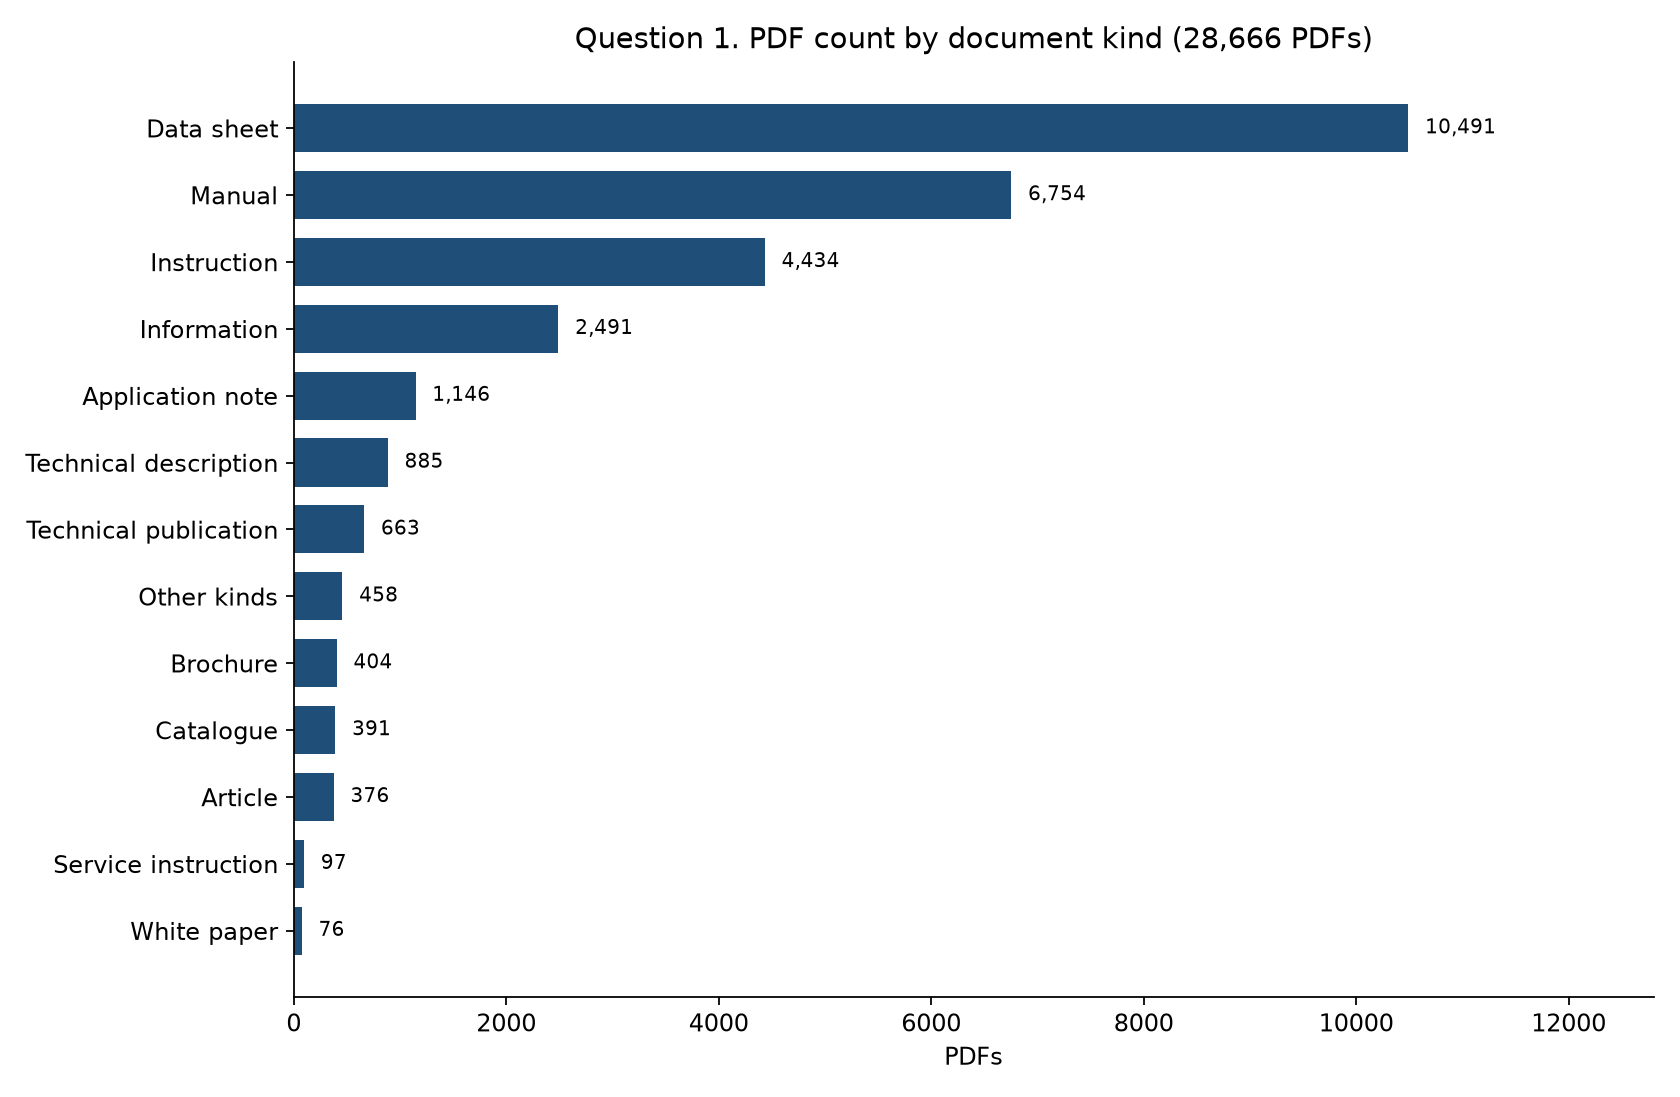

Data behind this chart, as committed beside it:
document_kind, pdf_count
Data sheet, 10491
Manual, 6754
Instruction, 4434
Information, 2491
Application note, 1146
Technical description, 885
Technical publication, 663
Brochure, 404
Catalogue, 391
Article, 376
Service instruction, 97
White paper, 76
Certificate, 52
Declaration of conformity, 45
Presentation, 44
Operating instruction, 43
Report, 33
Leaflet, 29
Technical specification, 28
Poster, 24
Advertisement, 21
Product guide, 19
Drawing, 19
Price list, 18
Roll-up, 17
Guideline, 15
Reference case study, 11
Press release, 6
Web conference material, 6
Environmental product declaration, 6
Bulletin, 5
Course literature, 3
List, 3
Reference list, 2
Product update, 1
Policy, 1
Material specification, 1
Test report, 1
Release note, 1
Parts list, 1
Recycling instructions, 1
CAD outline drawing, 1
Circuit diagram, 1
